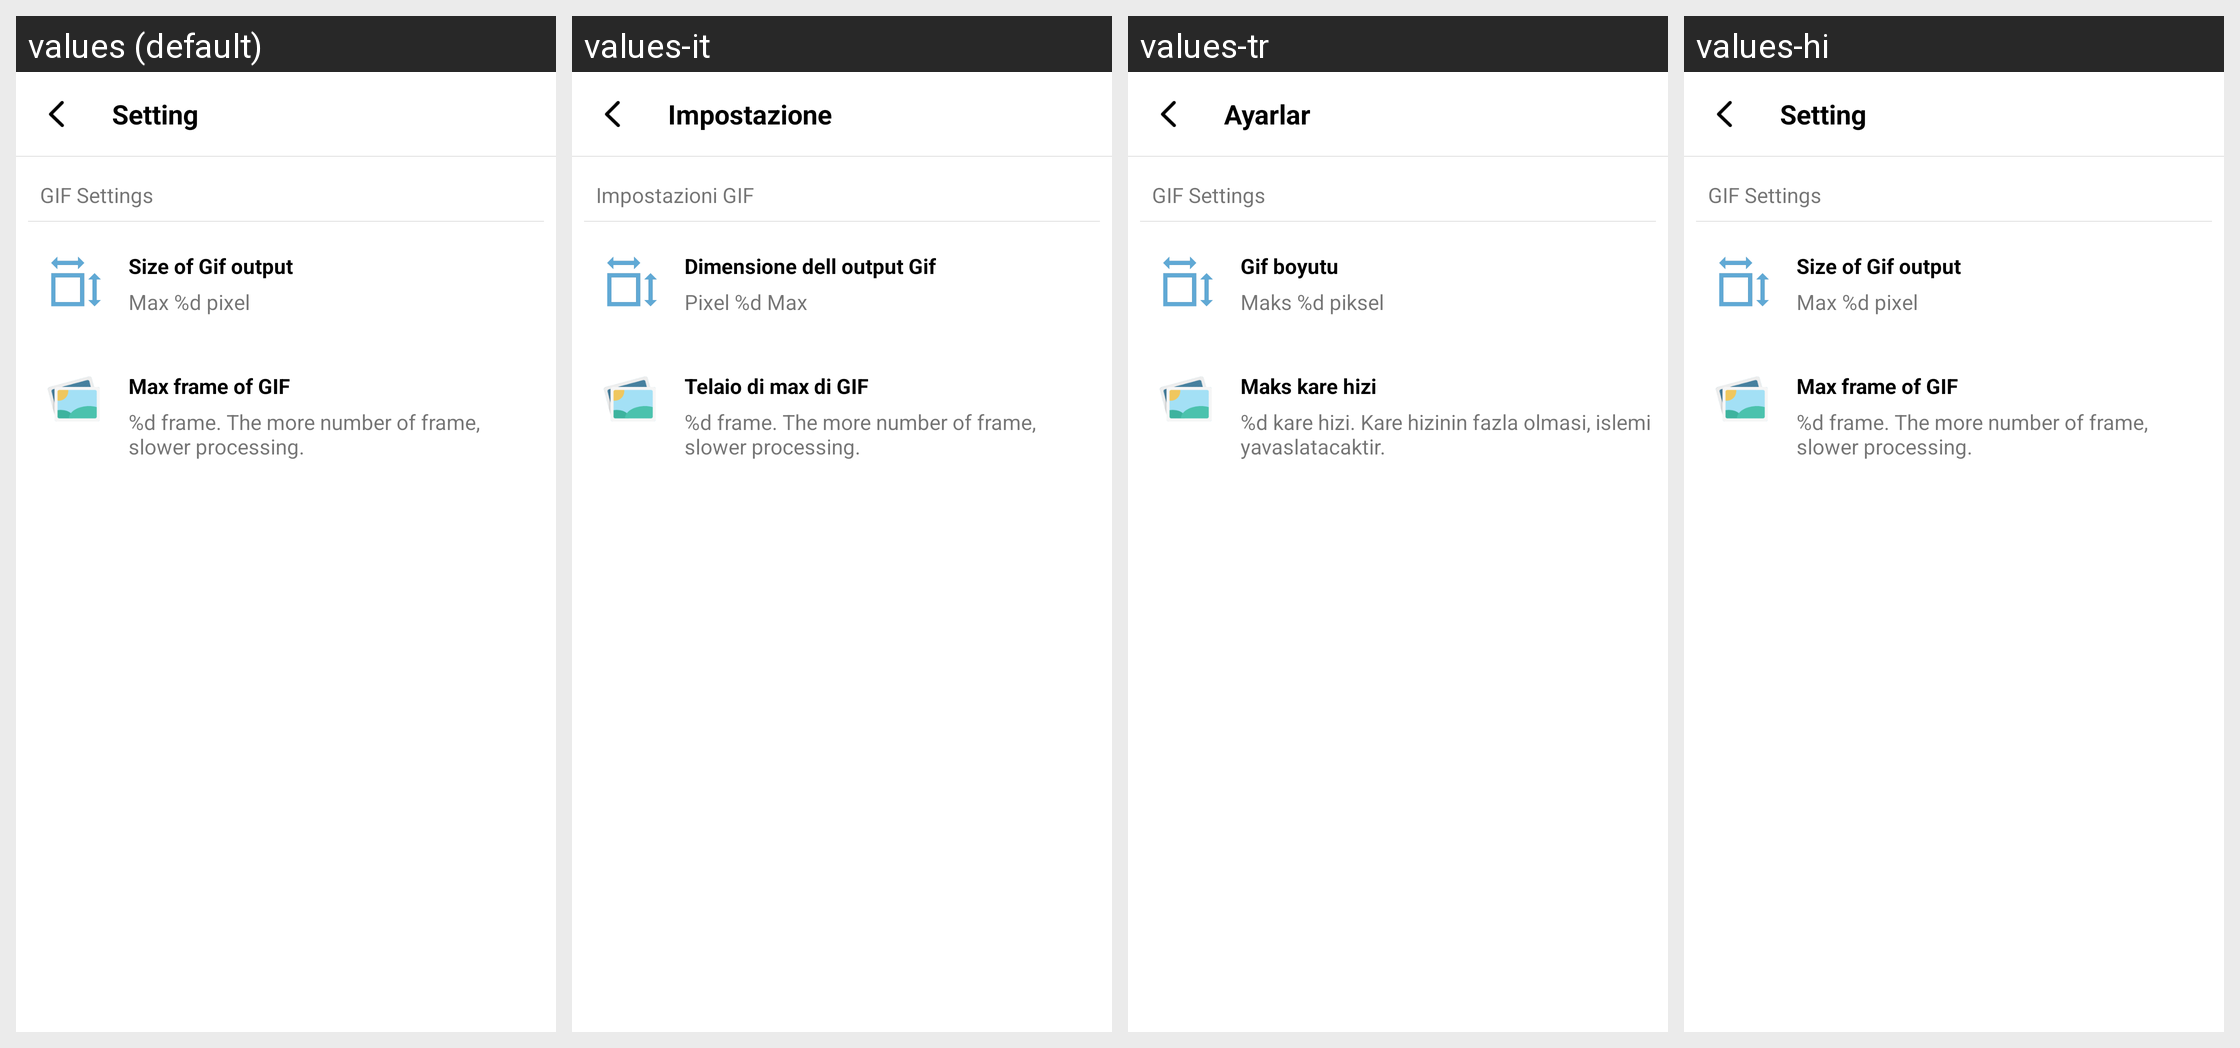

Locale-by-locale string values for the Android screen shown in this grid:
Android screen res/layout/activity_setting.xml rendered under 4 locales, left to right: values (default), values-it, values-tr, values-hi. Device: Nexus 5 (rendered at 1080×1920; each locale shown at half size, 540×960, under a caption strip naming it); theme FullscreenTheme.
Other locales in the repository, not shown: values-af, values-am, values-ar, values-az, values-az-rAZ, values-be, values-be-rBY, values-bg, values-bn, values-bn-rBD, values-bs, values-bs-rBA, values-ca, values-cs, values-da, values-de, values-el, values-en-rGB, values-es, values-es-rUS, values-et, values-et-rEE, values-eu, values-eu-rES, values-fa, values-fi, values-fr, values-fr-rCA, values-gl, values-gl-rES, values-gu, values-gu-rIN, values-hr, values-hu, values-hy, values-hy-rAM, values-in, values-is, values-is-rIS, values-iw, values-ja, values-ka, values-ka-rGE, values-kk, values-kk-rKZ, values-km, values-km-rKH, values-kn, values-kn-rIN, values-ko, values-ky, values-ky-rKG, values-lo, values-lo-rLA, values-lt, values-lv, values-mk, values-mk-rMK, values-ml, values-ml-rIN, values-mn, values-mn-rMN, values-mr, values-mr-rIN, values-ms, values-ms-rMY, values-my, values-my-rMM, values-nb, values-ne, values-ne-rNP, values-nl, values-pa, values-pa-rIN, values-pl, values-pt, values-pt-rBR, values-pt-rPT, values-ro, values-ru, values-si, values-si-rLK, values-sk, values-sl, values-sq, values-sq-rAL, values-sr, values-sv, values-sw, values-ta, values-ta-rIN, values-te, values-te-rIN, values-th, values-tl, values-uk, values-ur, values-ur-rPK, values-uz, values-uz-rUZ, values-vi, values-zh-rCN, values-zh-rHK, values-zh-rTW.
Strings drawn on this screen, with the default value and each locale's value (text and hints the layout hard-codes, and strings that could not be matched under every locale, appear in the picture but are not listed):

setting
  values: Setting
  values-it: Impostazione
  values-tr: Ayarlar
  values-hi: Setting  [not translated; the default value is used]

gif_settings
  values: GIF Settings
  values-it: Impostazioni GIF
  values-tr: GIF Settings
  values-hi: GIF Settings  [not translated; the default value is used]

out_size
  values: Size of Gif output
  values-it: Dimensione dell output Gif
  values-tr: Gif boyutu
  values-hi: Size of Gif output  [not translated; the default value is used]

max_size_summary
  values: Max %d pixel
  values-it: Pixel %d Max
  values-tr: Maks %d piksel
  values-hi: Max %d pixel  [not translated; the default value is used]

max_frame_of_gif
  values: Max frame of GIF
  values-it: Telaio di max di GIF
  values-tr: Maks kare hizi
  values-hi: Max frame of GIF  [not translated; the default value is used]

max_frame_summary
  values: %d frame. The more number of frame, slower processing.
  values-it: %d frame. The more number of frame, slower processing.
  values-tr: %d kare hizi. Kare hizinin fazla olmasi, islemi yavaslatacaktir.
  values-hi: %d frame. The more number of frame, slower processing.  [not translated; the default value is used]
